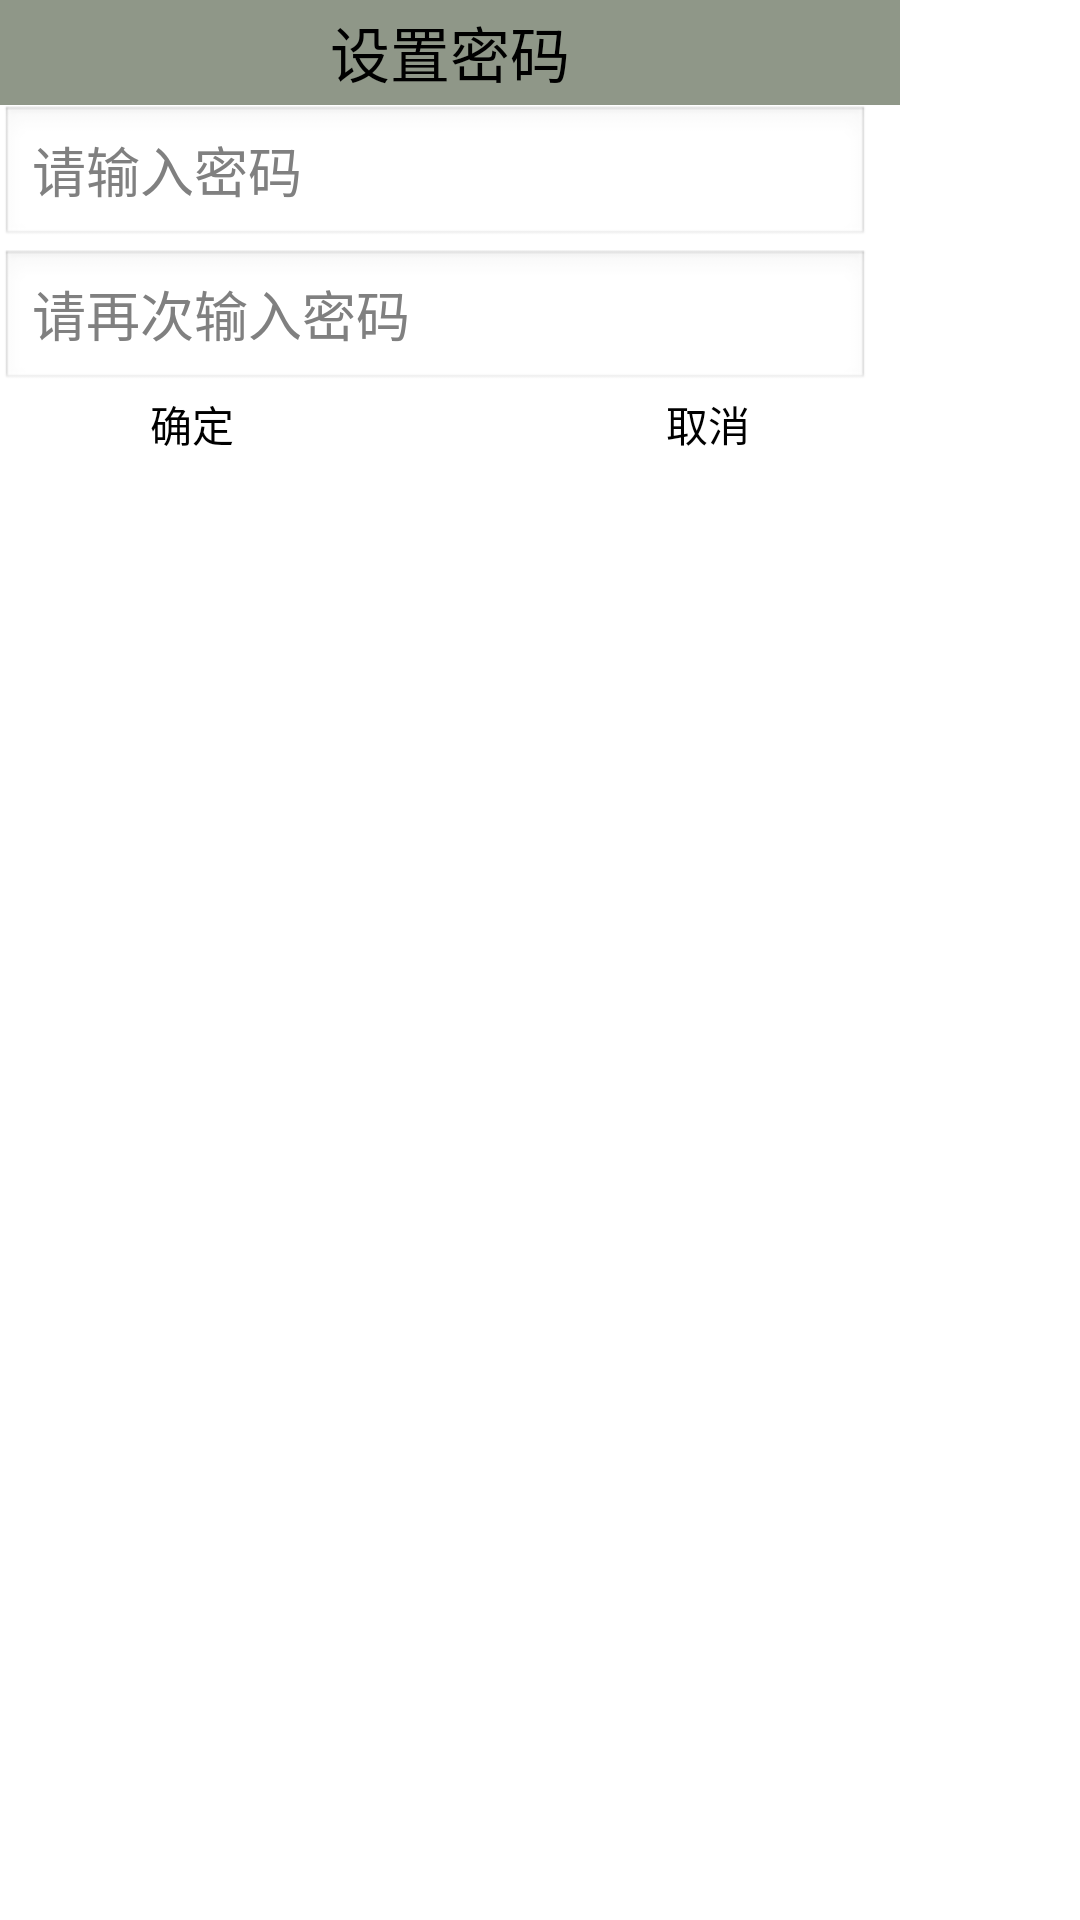

This screen was rendered from an Android layout file. Write that file and the resources it references.
<!-- AndroidManifest.xml: application theme AppTheme -->
<!-- res/layout/dialog_pwd_seting.xml -->
<?xml version="1.0" encoding="utf-8"?>
<LinearLayout xmlns:android="http://schemas.android.com/apk/res/android"
    android:layout_width="300dip"
    android:layout_height="wrap_content"
    android:background="#ffffff"
    android:orientation="vertical" >

    <TextView
        android:layout_width="300dip"
        android:layout_height="35dip"
        android:background="#77112200"
        android:gravity="center"
        android:text="设置密码"
        android:textColor="#000000"
        android:textSize="20sp" />

    <EditText
        android:id="@+id/et_dialog_setpwd"
        android:layout_width="290dip"
        android:layout_height="wrap_content"
        android:hint="请输入密码"
        android:inputType="textPassword"
        android:singleLine="true" />

    <EditText
        android:id="@+id/et_dialog_setconfirmpwd"
        android:layout_width="290dip"
        android:layout_height="wrap_content"
        android:hint="请再次输入密码"
        android:inputType="textPassword"
        android:singleLine="true" />

    <RelativeLayout
        android:layout_width="300dip"
        android:layout_height="wrap_content" >

        <Button
            android:id="@+id/bt_dialog_ok"
            android:layout_width="wrap_content"
            android:layout_height="wrap_content"
            android:layout_alignParentLeft="true"
            android:layout_centerVertical="true"
            android:layout_marginLeft="50dip"
            android:background="@drawable/button_select"
            android:text="确定"
            android:textColor="#000000" />

        <Button
            android:id="@+id/bt_dialog_cancle"
            android:layout_width="wrap_content"
            android:layout_height="wrap_content"
            android:layout_alignParentRight="true"
            android:layout_centerVertical="true"
            android:layout_marginRight="50dip"
            android:background="@drawable/button_select"
            android:text="取消"
            android:textColor="#000000" />
    </RelativeLayout>

</LinearLayout>
<!-- resources referenced by this layout -->
<resources>
  <style name="AppTheme" parent="AppBaseTheme">
          <item name="android:windowFullscreen">true</item>
          <item name="android:windowNoTitle">true</item>
          
      </style>
  <style name="AppBaseTheme" parent="android:Theme.Light">
          
      </style>
</resources>
